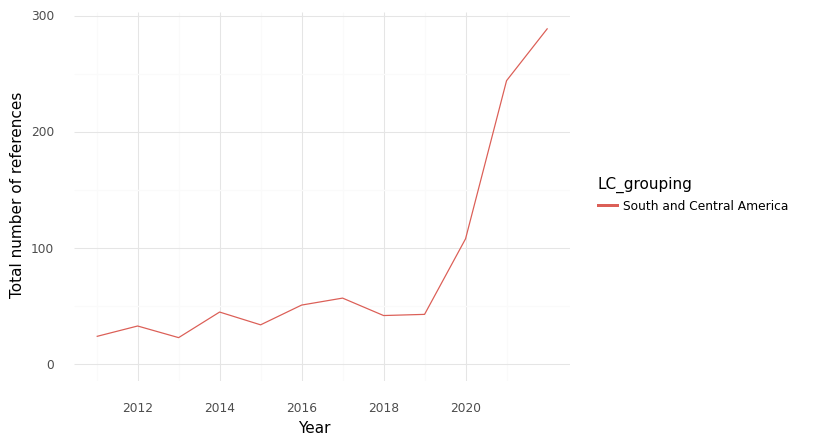

The file beside this chart, header and first rows:
, index, LC_grouping, Year, intersection, climate, health, sum
0, 0, South and Central America, 2011, 24.0, 356.0, 1494, 1874
1, 1, South and Central America, 2012, 33.0, 388.0, 1462, 1883
2, 2, South and Central America, 2013, 23.0, 376.0, 2233, 2632
3, 3, South and Central America, 2014, 45.0, 490.0, 1966, 2501
4, 4, South and Central America, 2015, 34.0, 529.0, 2498, 3061
5, 5, South and Central America, 2016, 51.0, 386.0, 2424, 2861
6, 6, South and Central America, 2017, 57.0, 706.0, 3006, 3769
7, 7, South and Central America, 2018, 42.0, 496.0, 2804, 3342
8, 8, South and Central America, 2019, 43.0, 472.0, 2480, 2995
9, 9, South and Central America, 2020, 108.0, 730.0, 2739, 3577
10, 10, South and Central America, 2021, 244.0, 1543, 6388, 8175
11, 11, South and Central America, 2022, 289.0, 2314, 6747, 9350
